Run: headless pygame with SDL's dummy video driver; simulated clock (each Clock.tick advances the game by its frame time, no real sleeping); random seed 0; keys injected as events and as key.get_pressed() state; no mouse input.
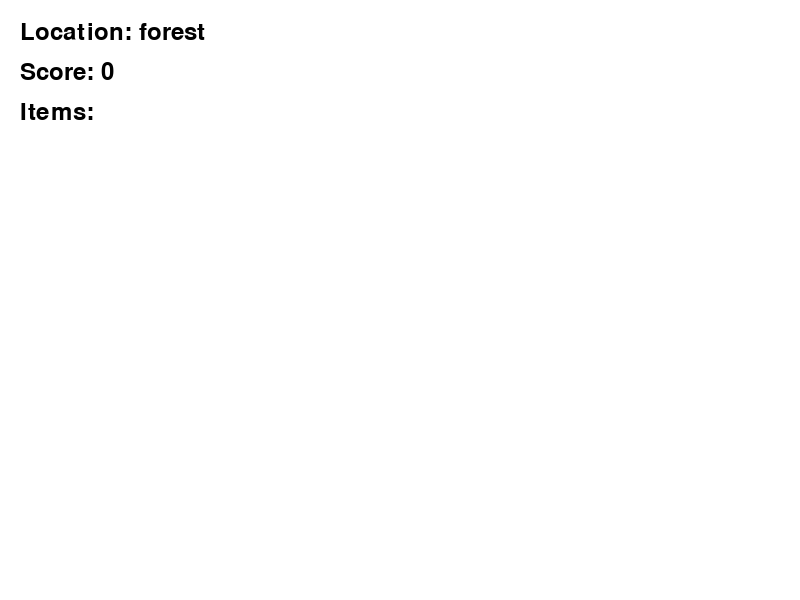
Frame 1 of 4 · flips 1–60 · no input
Frame 2 of 4 · flips 61–180 · tapped SPACE, RETURN · held RIGHT (→), D · screen unchanged from frame 1, image omitted
Frame 3 of 4 · flips 181–300 · held DOWN (↓), S · screen unchanged from frame 2, image omitted
Frame 4 of 4 · flips 301–420 · held LEFT (←), A, UP (↑), W · screen unchanged from frame 3, image omitted

The pygame program that drew these frames:

import pygame

pygame.init()

screen = pygame.display.set_mode((800, 600))
pygame.display.set_caption("Adventure Game")

# STATE: the player and the items still lying around in each location
player = {
    "location": "forest",
    "score": 0,
    "items": []
}

world = {
    "forest": ["key"],
    "cave": ["map"]
}

# How many points each item is worth
item_values = {
    "key": 10,
    "map": 5
}

font = pygame.font.Font(None, 36)
message = ""  # text shown after the player tries to pick something up


# UPDATE: tries to pick up an item in the player's current location
def pick_up_item():
    location = player["location"]
    if len(world[location]) > 0:
        item = world[location].pop(0)            # remove it from the world
        player["items"].append(item)             # add it to the player's items
        player["score"] += item_values[item]     # raise the score
        return "You picked up the " + item
    return "Nothing here to pick up"


running = True

while running:
    for event in pygame.event.get():
        if event.type == pygame.QUIT:
            running = False
        # INPUT: pressing E tries to pick up an item
        if event.type == pygame.KEYDOWN and event.key == pygame.K_e:
            message = pick_up_item()

    # DRAW: everything the player can see
    screen.fill((255, 255, 255))
    location_text = font.render("Location: " + player["location"], True, (0, 0, 0))
    score_text = font.render("Score: " + str(player["score"]), True, (0, 0, 0))
    items_text = font.render("Items: " + ", ".join(player["items"]), True, (0, 0, 0))
    message_text = font.render(message, True, (0, 0, 0))
    screen.blit(location_text, (20, 20))
    screen.blit(score_text, (20, 60))
    screen.blit(items_text, (20, 100))
    screen.blit(message_text, (20, 160))
    pygame.display.flip()

pygame.quit()
